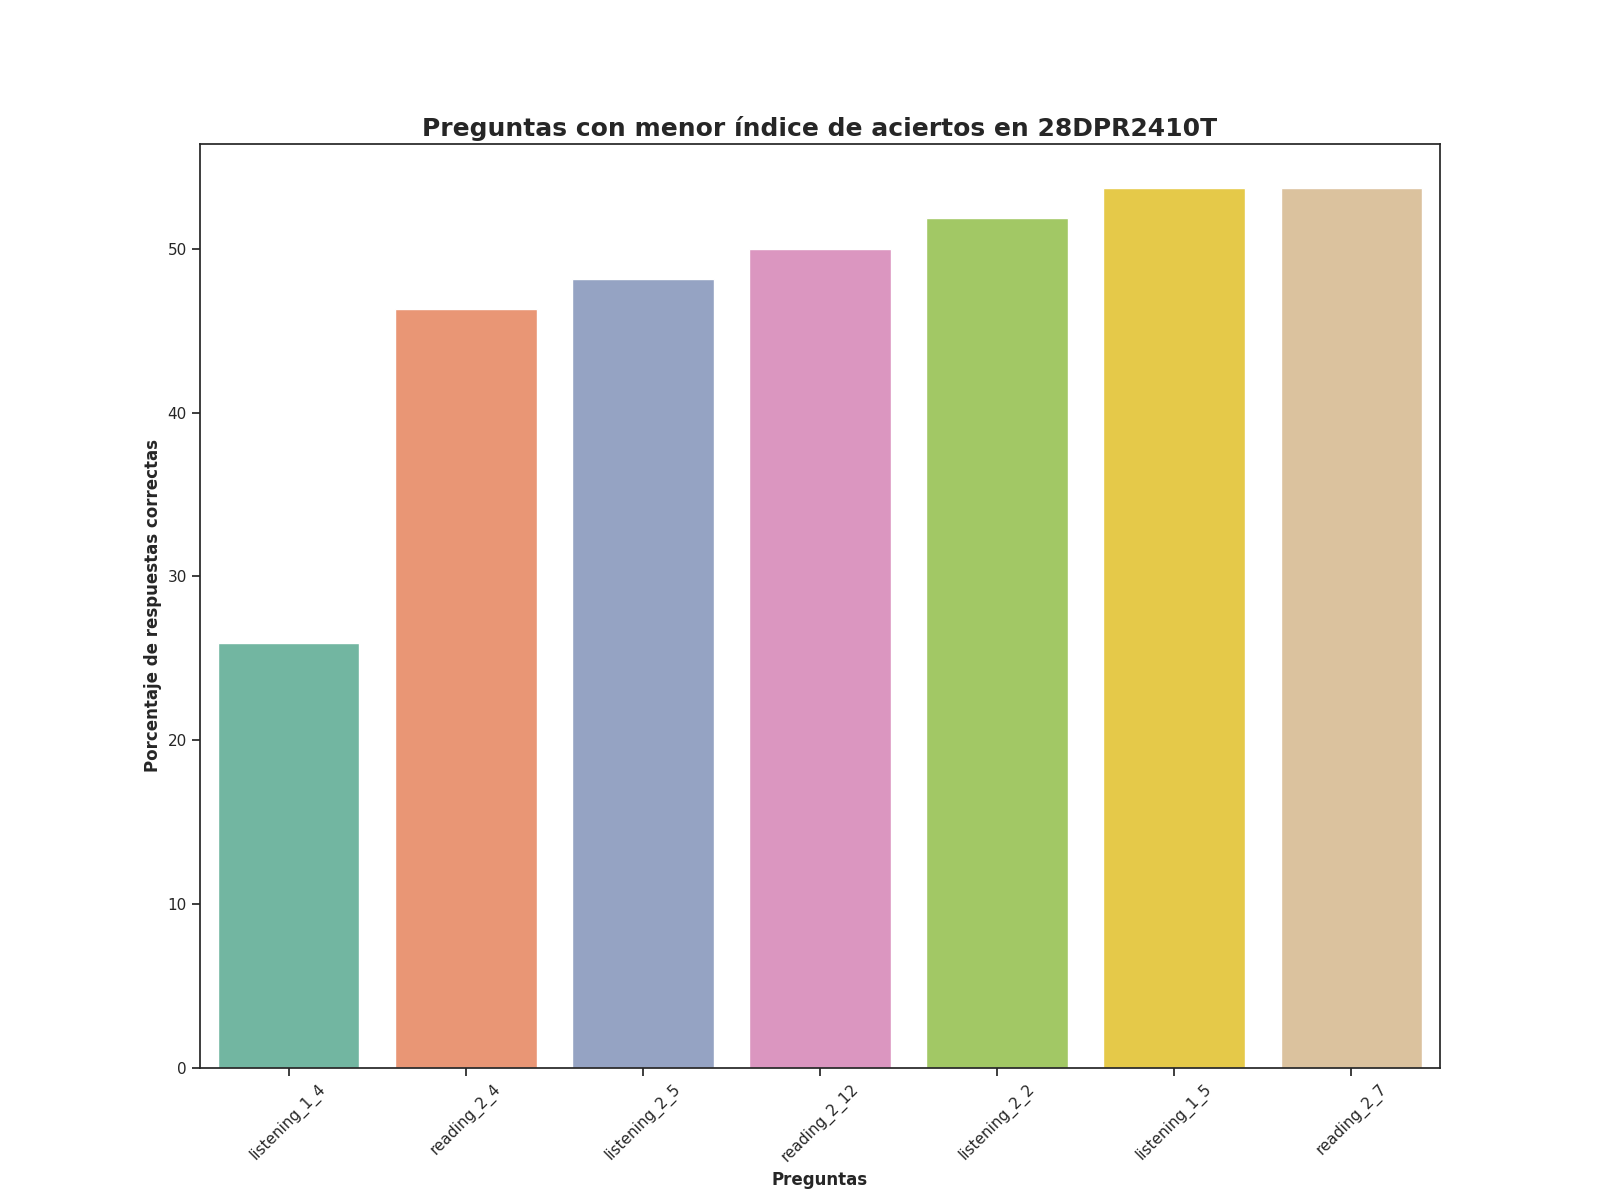

Source data for this figure (header and first rows):
Top, Pregunta, Porcentaje de respuestas correctas, Número de respuestas correctas
1, listening_1_4, 25.93, 14.0
2, reading_2_4, 46.3, 25.0
3, listening_2_5, 48.15, 26.0
4, reading_2_12, 50.0, 27.0
5, listening_2_2, 51.85, 28.0
6, listening_1_5, 53.7, 29.0
7, reading_2_7, 53.7, 29.0
